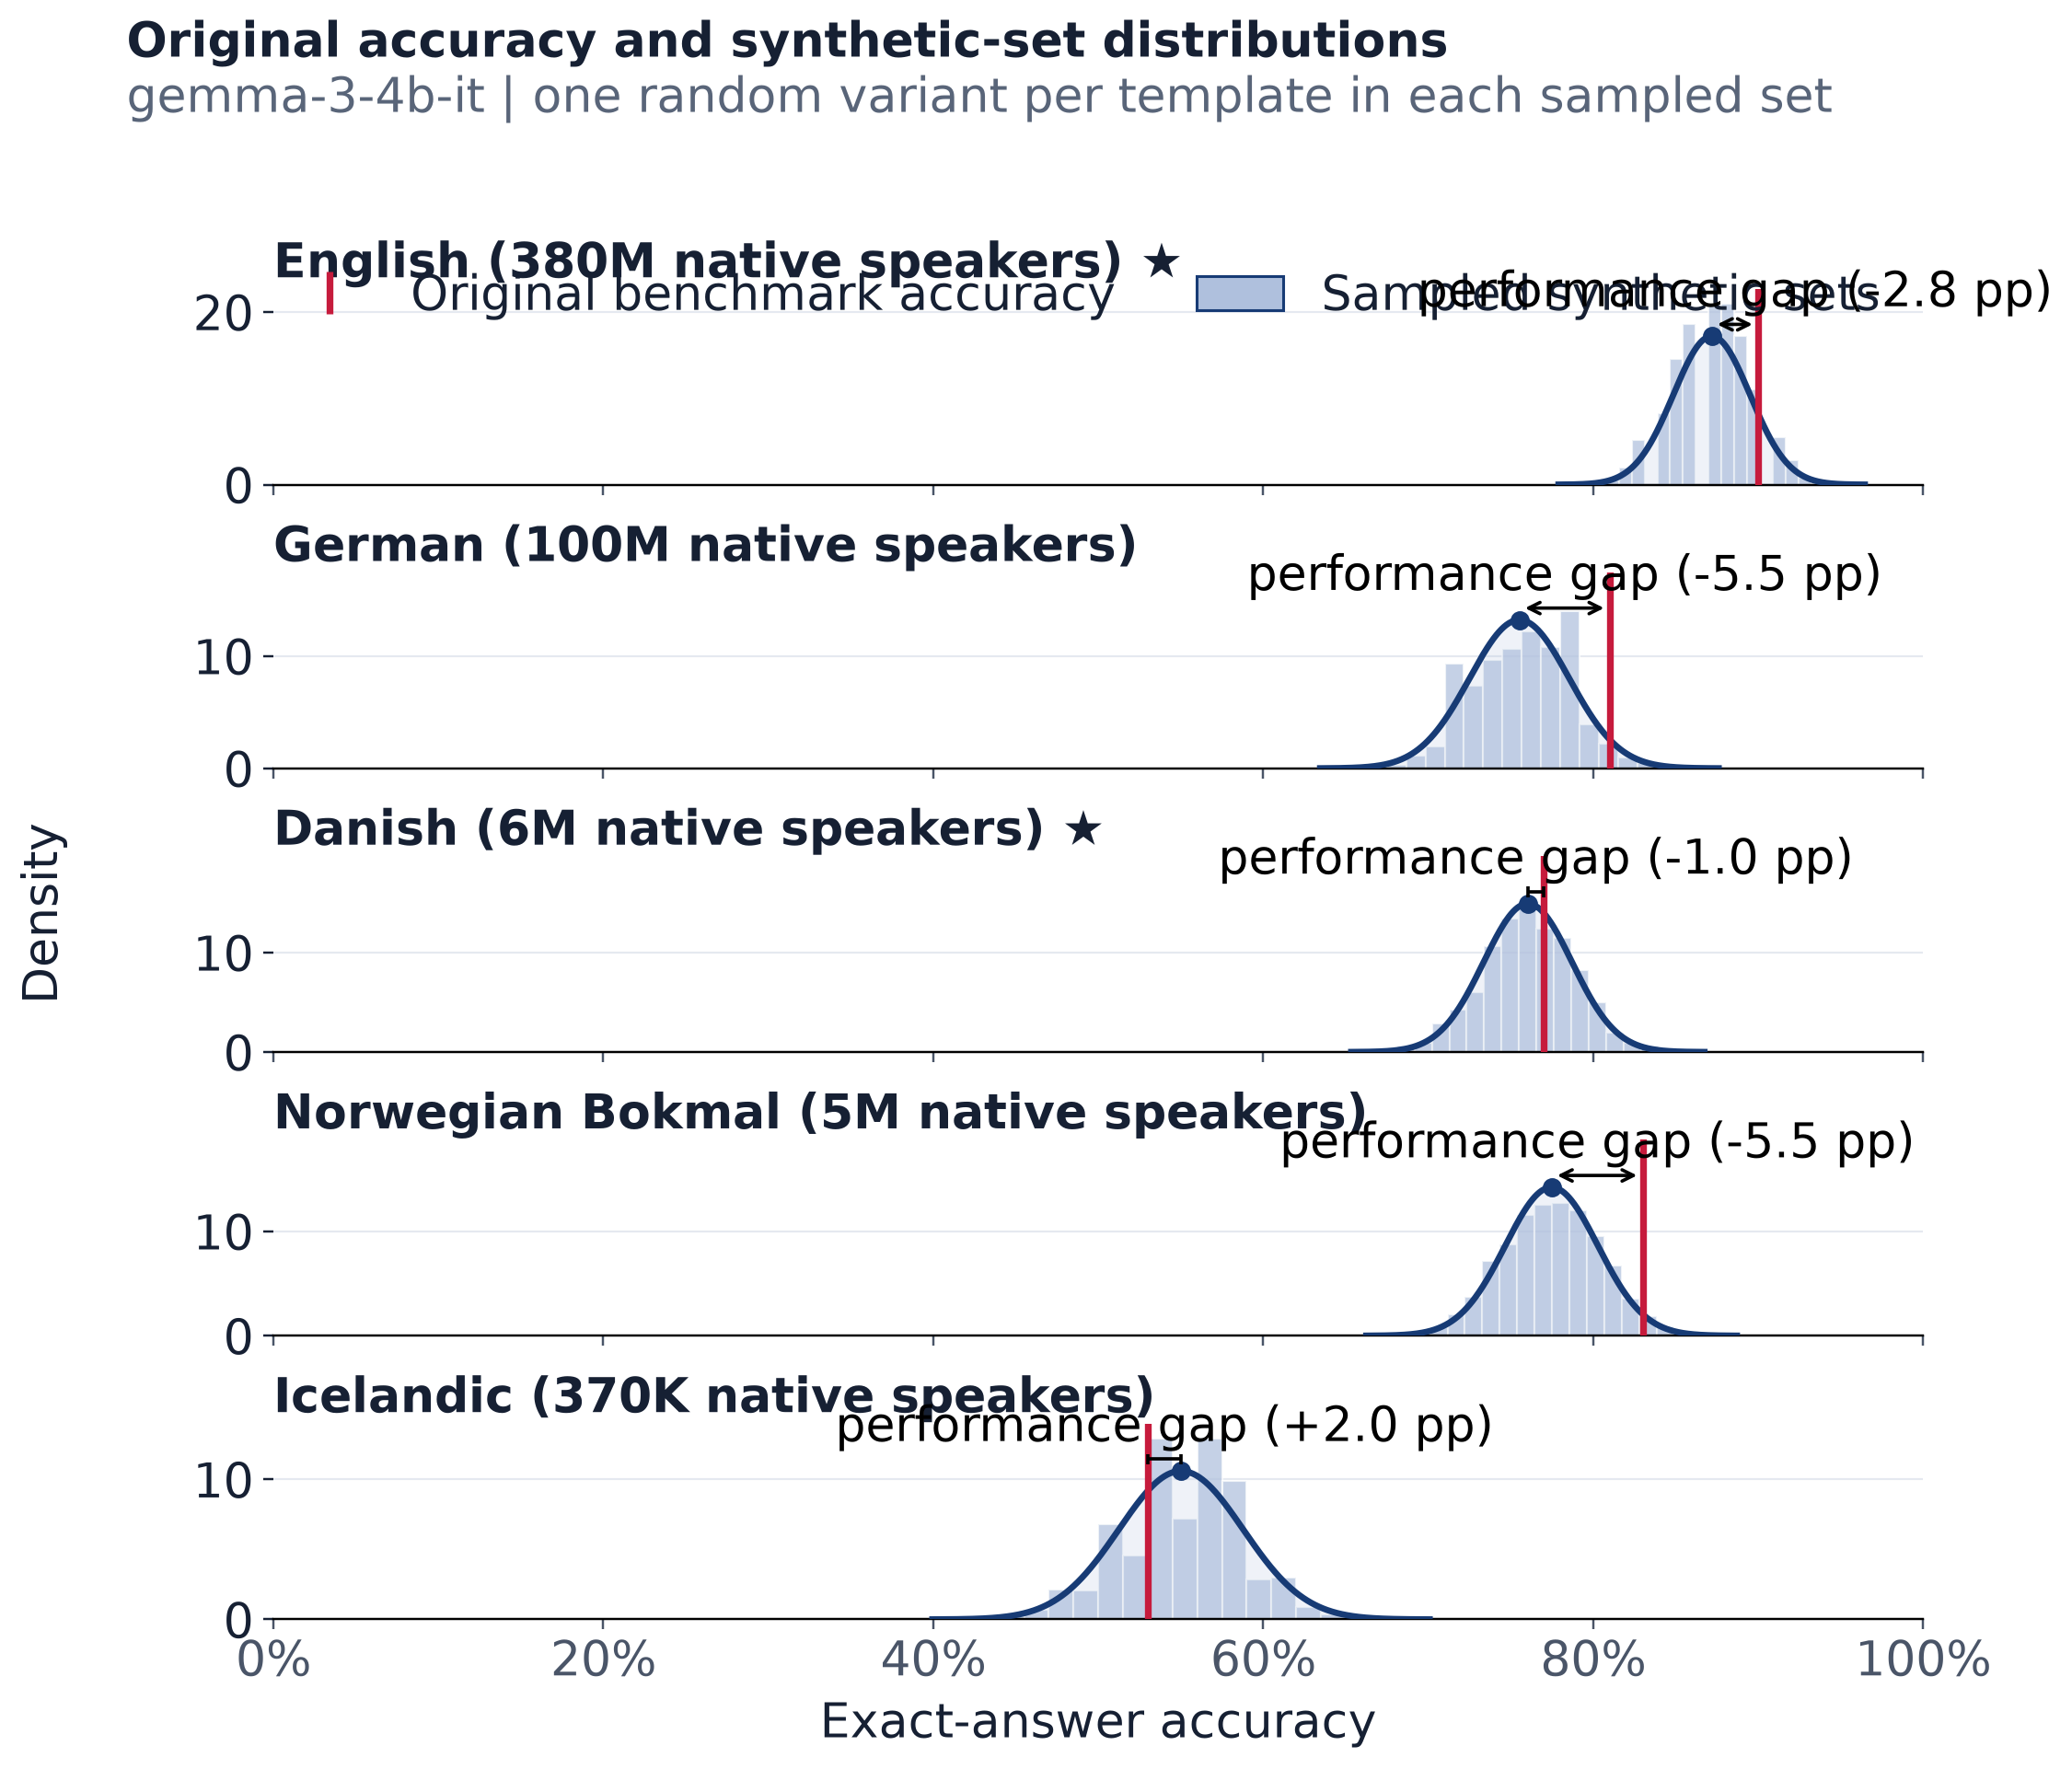

The file beside this chart, header and first rows:
language, language_label, original_accuracy, synthetic_sampled_mean, synthetic_sampled_std, synthetic_minus_original_pp, paired_models, source_templates, sampled_sets
eng, English, 0.9, 0.8718, 0.02321, -2.82, 1, 100, 2000
deu, German, 0.81, 0.7552, 0.0302, -5.476, 1, 100, 2000
dan, Danish, 0.77, 0.7604, 0.02676, -0.964, 1, 100, 2000
nob, Norwegian Bokmal, 0.83, 0.7748, 0.02808, -5.524, 1, 100, 2000
isl, Icelandic, 0.53, 0.5502, 0.03768, 2.015, 1, 100, 2000
